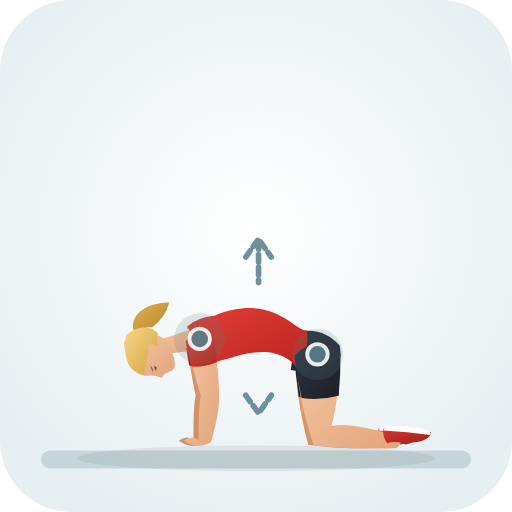
t = 0.00 s
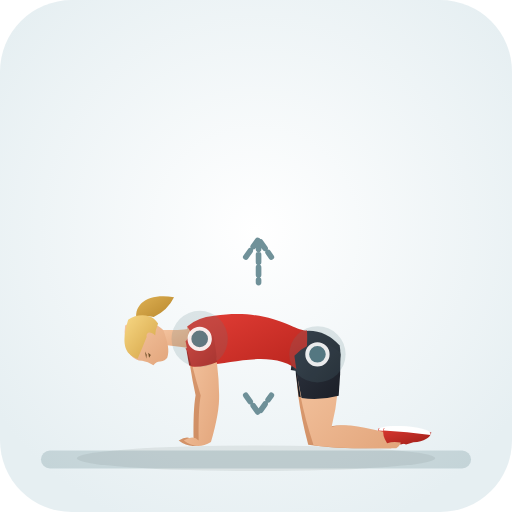
t = 0.40 s
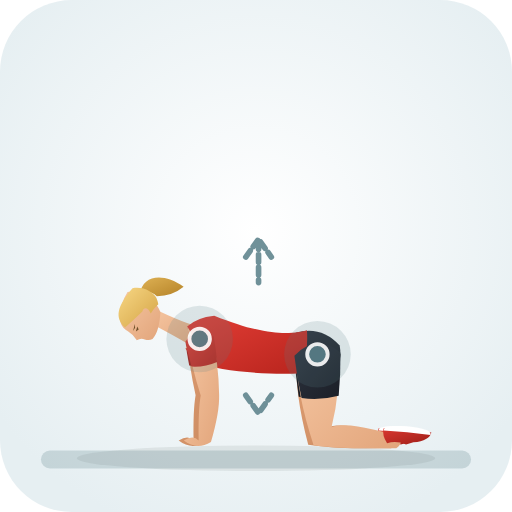
t = 1.20 s
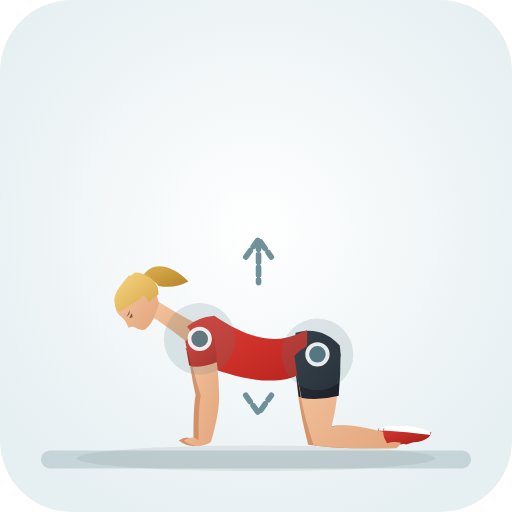
t = 1.60 s
t = 2.00 s: frame unchanged from t = 1.20 s, image omitted
t = 2.80 s: frame unchanged from t = 0.40 s, image omitted

The animated SVG that drew these frames (rendered in a browser with its animation timeline set to each time). Animation: 30 SMIL elements (animate=30); one cycle of 3.20 s, repeats indefinitely.

<svg xmlns="http://www.w3.org/2000/svg" viewBox="0 0 200 200" role="img" aria-label="Adductor Squeeze Multisegmental Rotation (Hip · Mobility)">
  <defs>
    <radialGradient id="bg" cx="50%" cy="45%" r="62%"><stop offset="0%" stop-color="#ffffff" /><stop offset="100%" stop-color="#e6eff2" /></radialGradient>
    <linearGradient id="skin" x1="0%" y1="0%" x2="100%" y2="100%"><stop offset="0%" stop-color="#f6c7a3" /><stop offset="100%" stop-color="#e2a57b" /></linearGradient>
    <linearGradient id="skinBack" x1="0%" y1="0%" x2="100%" y2="100%"><stop offset="0%" stop-color="#df9f74" /><stop offset="100%" stop-color="#c9885e" /></linearGradient>
    <linearGradient id="shirt" x1="0%" y1="0%" x2="100%" y2="100%"><stop offset="0%" stop-color="#e33e36" /><stop offset="100%" stop-color="#b8241d" /></linearGradient>
    <linearGradient id="shirtBack" x1="0%" y1="0%" x2="100%" y2="100%"><stop offset="0%" stop-color="#ba261f" /><stop offset="100%" stop-color="#911914" /></linearGradient>
    <linearGradient id="shorts" x1="0%" y1="0%" x2="100%" y2="100%"><stop offset="0%" stop-color="#2e3440" /><stop offset="100%" stop-color="#1b1f27" /></linearGradient>
    <linearGradient id="shortsBack" x1="0%" y1="0%" x2="100%" y2="100%"><stop offset="0%" stop-color="#212630" /><stop offset="100%" stop-color="#13161c" /></linearGradient>
    <linearGradient id="hair" x1="0%" y1="0%" x2="100%" y2="100%"><stop offset="0%" stop-color="#f7d784" /><stop offset="100%" stop-color="#d4a345" /></linearGradient>
    <linearGradient id="hairBack" x1="0%" y1="0%" x2="100%" y2="100%"><stop offset="0%" stop-color="#deb154" /><stop offset="100%" stop-color="#b58328" /></linearGradient>
    <linearGradient id="shoe" x1="0%" y1="0%" x2="100%" y2="100%"><stop offset="0%" stop-color="#d93830" /><stop offset="100%" stop-color="#9e1e18" /></linearGradient>
  </defs>
  <rect width="200" height="200" rx="28" fill="url(#bg)" />
  <ellipse cx="100" cy="179.0" rx="70" ry="5" fill="#1b2520" fill-opacity="0.08" />
  <rect x="16" y="176.0" width="168" height="7" rx="3.5" fill="#587e88" fill-opacity="0.24" />
  <g>
    <path d="M 115.8 138.4 Q 114.9 153.1 120.4 173.7 C 133.5 175.7 145.8 174.9 152.8 175.1 Q 156.2 172.6 153.2 169.7 C 146.2 168.9 134.3 164.4 127.6 167.1 Q 132.2 153.1 132.2 138.4 Q 124.0 131.0 115.8 138.4 Z" fill="url(#skinBack)"><animate attributeName="d" values="M 115.8 138.4 Q 114.9 153.1 120.4 173.7 C 133.5 175.7 145.8 174.9 152.8 175.1 Q 156.2 172.6 153.2 169.7 C 146.2 168.9 134.3 164.4 127.6 167.1 Q 132.2 153.1 132.2 138.4 Q 124.0 131.0 115.8 138.4 Z;M 115.8 138.4 Q 114.9 153.1 120.4 173.7 C 133.5 175.7 145.8 174.9 152.8 175.1 Q 156.2 172.6 153.2 169.7 C 146.2 168.9 134.3 164.4 127.6 167.1 Q 132.2 153.1 132.2 138.4 Q 124.0 131.0 115.8 138.4 Z;M 115.8 138.4 Q 114.9 153.1 120.4 173.7 C 133.5 175.7 145.8 174.9 152.8 175.1 Q 156.2 172.6 153.2 169.7 C 146.2 168.9 134.3 164.4 127.6 167.1 Q 132.2 153.1 132.2 138.4 Q 124.0 131.0 115.8 138.4 Z" dur="3.2s" repeatCount="indefinite" /></path>
    <path d="M 115.0 138.4 Q 115.4 146.7 116.7 155.0 Q 124.0 156.5 131.3 155.0 Q 132.6 146.7 133.0 138.4 Q 124.0 129.8 115.0 138.4 Z" fill="url(#shortsBack)"><animate attributeName="d" values="M 115.0 138.4 Q 115.4 146.7 116.7 155.0 Q 124.0 156.5 131.3 155.0 Q 132.6 146.7 133.0 138.4 Q 124.0 129.8 115.0 138.4 Z;M 115.0 138.4 Q 115.4 146.7 116.7 155.0 Q 124.0 156.5 131.3 155.0 Q 132.6 146.7 133.0 138.4 Q 124.0 129.8 115.0 138.4 Z;M 115.0 138.4 Q 115.4 146.7 116.7 155.0 Q 124.0 156.5 131.3 155.0 Q 132.6 146.7 133.0 138.4 Q 124.0 129.8 115.0 138.4 Z" dur="3.2s" repeatCount="indefinite" /></path>
    <path d="M 149.2 173.1 Q 147.2 170.2 147.8 167.4 Q 156.5 167.4 166.5 168.9 Q 165.8 172.1 159.5 172.8 L 156.6 173.6 Q 153.0 172.1 149.2 173.1 Z" fill="url(#shoe)"><animate attributeName="d" values="M 149.2 173.1 Q 147.2 170.2 147.8 167.4 Q 156.5 167.4 166.5 168.9 Q 165.8 172.1 159.5 172.8 L 156.6 173.6 Q 153.0 172.1 149.2 173.1 Z;M 149.2 173.1 Q 147.2 170.2 147.8 167.4 Q 156.5 167.4 166.5 168.9 Q 165.8 172.1 159.5 172.8 L 156.6 173.6 Q 153.0 172.1 149.2 173.1 Z;M 149.2 173.1 Q 147.2 170.2 147.8 167.4 Q 156.5 167.4 166.5 168.9 Q 165.8 172.1 159.5 172.8 L 156.6 173.6 Q 153.0 172.1 149.2 173.1 Z" dur="3.2s" repeatCount="indefinite" /></path>
    <path d="M 147.9 168.2 Q 157.0 168.7 166.2 169.9 Q 166.8 167.5 157.0 166.5 Q 147.7 166.0 147.9 168.2 Z" fill="#ffffff"><animate attributeName="d" values="M 147.9 168.2 Q 157.0 168.7 166.2 169.9 Q 166.8 167.5 157.0 166.5 Q 147.7 166.0 147.9 168.2 Z;M 147.9 168.2 Q 157.0 168.7 166.2 169.9 Q 166.8 167.5 157.0 166.5 Q 147.7 166.0 147.9 168.2 Z;M 147.9 168.2 Q 157.0 168.7 166.2 169.9 Q 166.8 167.5 157.0 166.5 Q 147.7 166.0 147.9 168.2 Z" dur="3.2s" repeatCount="indefinite" /></path>
    <path d="M 73.1 132.8 Q 73.9 143.0 76.4 154.4 Q 75.4 160.1 75.6 172.1 Q 73.5 169.7 69.8 172.1 Q 74.8 176.0 80.4 172.7 Q 83.8 161.0 83.6 154.4 Q 84.5 142.0 82.9 132.0 Q 77.5 127.3 73.1 132.8 Z" fill="url(#skinBack)"><animate attributeName="d" values="M 73.1 132.8 Q 73.9 143.0 76.4 154.4 Q 75.4 160.1 75.6 172.1 Q 73.5 169.7 69.8 172.1 Q 74.8 176.0 80.4 172.7 Q 83.8 161.0 83.6 154.4 Q 84.5 142.0 82.9 132.0 Q 77.5 127.3 73.1 132.8 Z;M 73.1 132.8 Q 73.9 143.0 76.4 154.4 Q 75.4 160.1 75.6 172.1 Q 73.5 169.7 69.8 172.1 Q 74.8 176.0 80.4 172.7 Q 83.8 161.0 83.6 154.4 Q 84.5 142.0 82.9 132.0 Q 77.5 127.3 73.1 132.8 Z;M 73.1 132.8 Q 73.9 143.0 76.4 154.4 Q 75.4 160.1 75.6 172.1 Q 73.5 169.7 69.8 172.1 Q 74.8 176.0 80.4 172.7 Q 83.8 161.0 83.6 154.4 Q 84.5 142.0 82.9 132.0 Q 77.5 127.3 73.1 132.8 Z" dur="3.2s" repeatCount="indefinite" /></path>
    <path d="M 72.4 132.9 Q 72.9 137.9 73.9 142.8 Q 79.0 143.5 83.9 141.8 Q 84.0 136.8 83.6 131.9 Q 77.4 126.0 72.4 132.9 Z" fill="url(#shirtBack)"><animate attributeName="d" values="M 72.4 132.9 Q 72.9 137.9 73.9 142.8 Q 79.0 143.5 83.9 141.8 Q 84.0 136.8 83.6 131.9 Q 77.4 126.0 72.4 132.9 Z;M 72.4 132.9 Q 72.9 137.9 73.9 142.8 Q 79.0 143.5 83.9 141.8 Q 84.0 136.8 83.6 131.9 Q 77.4 126.0 72.4 132.9 Z;M 72.4 132.9 Q 72.9 137.9 73.9 142.8 Q 79.0 143.5 83.9 141.8 Q 84.0 136.8 83.6 131.9 Q 77.4 126.0 72.4 132.9 Z" dur="3.2s" repeatCount="indefinite" /></path>
    <path d="M 53.1 131.4 C 49.3 124.2 55.7 118.3 66.1 118.2 Q 64.6 124.1 59.4 127.9 C 56.1 127.5 54.0 129.1 53.1 131.4 Z" fill="url(#hairBack)"><animate attributeName="d" values="M 53.1 131.4 C 49.3 124.2 55.7 118.3 66.1 118.2 Q 64.6 124.1 59.4 127.9 C 56.1 127.5 54.0 129.1 53.1 131.4 Z;M 55.1 109.5 C 57.8 101.8 66.5 102.4 73.6 110.0 Q 68.2 112.9 61.9 111.7 C 60.1 109.0 57.4 108.6 55.1 109.5 Z;M 53.1 131.4 C 49.3 124.2 55.7 118.3 66.1 118.2 Q 64.6 124.1 59.4 127.9 C 56.1 127.5 54.0 129.1 53.1 131.4 Z" dur="3.2s" repeatCount="indefinite" /></path>
    <path d="M 61.2 132.8 Q 69.3 130.8 75.3 128.2 Q 79.2 132.1 77.9 136.8 Q 71.2 137.2 63.3 138.7 Q 60.7 136.6 61.2 132.8 Z" fill="url(#skin)"><animate attributeName="d" values="M 61.2 132.8 Q 69.3 130.8 75.3 128.2 Q 79.2 132.1 77.9 136.8 Q 71.2 137.2 63.3 138.7 Q 60.7 136.6 61.2 132.8 Z;M 59.6 116.4 Q 73.2 125.0 79.2 127.5 Q 79.0 133.0 74.8 135.3 Q 69.9 130.7 56.8 121.9 Q 56.5 118.6 59.6 116.4 Z;M 61.2 132.8 Q 69.3 130.8 75.3 128.2 Q 79.2 132.1 77.9 136.8 Q 71.2 137.2 63.3 138.7 Q 60.7 136.6 61.2 132.8 Z" dur="3.2s" repeatCount="indefinite" /></path>
    <path d="M 49.5 139.1 C 51.0 144.9 54.8 147.4 58.2 146.7 Q 60.6 146.5 63.2 147.6 Q 63.9 145.8 65.7 145.5 Q 67.6 144.8 68.2 143.4 C 68.7 140.3 67.1 136.9 64.4 132.5 C 60.3 129.4 52.6 129.6 48.4 133.6 Q 48.5 136.5 49.5 139.1 Z" fill="url(#skin)"><animate attributeName="d" values="M 49.5 139.1 C 51.0 144.9 54.8 147.4 58.2 146.7 Q 60.6 146.5 63.2 147.6 Q 63.9 145.8 65.7 145.5 Q 67.6 144.8 68.2 143.4 C 68.7 140.3 67.1 136.9 64.4 132.5 C 60.3 129.4 52.6 129.6 48.4 133.6 Q 48.5 136.5 49.5 139.1 Z;M 47.0 112.1 C 43.8 117.3 44.6 121.7 47.4 123.7 Q 49.2 125.3 50.2 128.0 Q 52.0 127.2 53.5 128.3 Q 55.3 129.2 56.7 128.7 C 59.2 127.0 60.7 123.5 62.1 118.5 C 61.5 113.3 56.1 107.9 50.3 107.6 Q 48.3 109.7 47.0 112.1 Z;M 49.5 139.1 C 51.0 144.9 54.8 147.4 58.2 146.7 Q 60.6 146.5 63.2 147.6 Q 63.9 145.8 65.7 145.5 Q 67.6 144.8 68.2 143.4 C 68.7 140.3 67.1 136.9 64.4 132.5 C 60.3 129.4 52.6 129.6 48.4 133.6 Q 48.5 136.5 49.5 139.1 Z" dur="3.2s" repeatCount="indefinite" /></path>
    <path d="M 56.2 146.2 C 50.1 145.4 48.3 141.0 49.2 131.1 C 52.1 127.9 57.1 127.2 59.6 128.6 Q 60.8 129.3 61.7 130.2 Q 61.1 133.1 61.5 135.3 C 59.2 133.8 57.4 134.6 58.1 136.6 Q 57.2 141.6 56.2 146.2 Z" fill="url(#hair)"><animate attributeName="d" values="M 56.2 146.2 C 50.1 145.4 48.3 141.0 49.2 131.1 C 52.1 127.9 57.1 127.2 59.6 128.6 Q 60.8 129.3 61.7 130.2 Q 61.1 133.1 61.5 135.3 C 59.2 133.8 57.4 134.6 58.1 136.6 Q 57.2 141.6 56.2 146.2 Z;M 46.4 121.9 C 42.9 116.9 44.8 112.6 52.6 106.4 C 57.0 106.3 60.9 109.6 61.6 112.3 Q 61.9 113.7 61.9 115.0 Q 59.4 116.5 58.0 118.2 C 57.5 115.6 55.7 114.8 54.8 116.7 Q 50.5 119.5 46.4 121.9 Z;M 56.2 146.2 C 50.1 145.4 48.3 141.0 49.2 131.1 C 52.1 127.9 57.1 127.2 59.6 128.6 Q 60.8 129.3 61.7 130.2 Q 61.1 133.1 61.5 135.3 C 59.2 133.8 57.4 134.6 58.1 136.6 Q 57.2 141.6 56.2 146.2 Z" dur="3.2s" repeatCount="indefinite" /></path>
    <path d="M 60.0 142.9 L 60.8 144.9 L 61.3 143.6 Z M 58.6 142.7 L 59.7 145.5 L 59.6 143.9 Z" fill="#6e4f28"><animate attributeName="d" values="M 60.0 142.9 L 60.8 144.9 L 61.3 143.6 Z M 58.6 142.7 L 59.7 145.5 L 59.6 143.9 Z;M 51.5 122.4 L 50.5 124.3 L 51.8 123.8 Z M 50.7 121.2 L 49.4 123.9 L 50.5 122.7 Z;M 60.0 142.9 L 60.8 144.9 L 61.3 143.6 Z M 58.6 142.7 L 59.7 145.5 L 59.6 143.9 Z" dur="3.2s" repeatCount="indefinite" /></path>
    <path d="M 115.5 130.0 Q 125.5 127.1 132.7 135.0 Q 133.6 139.7 131.5 143.9 Q 122.9 146.5 113.6 144.5 Z" fill="url(#shorts)"><animate attributeName="d" values="M 115.5 130.0 Q 125.5 127.1 132.7 135.0 Q 133.6 139.7 131.5 143.9 Q 122.9 146.5 113.6 144.5 Z;M 115.5 130.0 Q 125.5 127.1 132.7 135.0 Q 133.6 139.7 131.5 143.9 Q 122.9 146.5 113.6 144.5 Z;M 115.5 130.0 Q 125.5 127.1 132.7 135.0 Q 133.6 139.7 131.5 143.9 Q 122.9 146.5 113.6 144.5 Z" dur="3.2s" repeatCount="indefinite" /></path>
    <path d="M 73.1 127.5 Q 76.9 124.0 83.7 123.3 C 106.8 113.9 115.5 130.0 119.9 129.0 Q 120.5 137.9 117.7 145.8 C 105.9 127.9 84.9 145.0 77.3 141.6 Q 74.0 138.4 72.5 136.2 Q 74.8 132.0 73.1 127.5 Z" fill="url(#shirt)"><animate attributeName="d" values="M 73.1 127.5 Q 76.9 124.0 83.7 123.3 C 106.8 113.9 115.5 130.0 119.9 129.0 Q 120.5 137.9 117.7 145.8 C 105.9 127.9 84.9 145.0 77.3 141.6 Q 74.0 138.4 72.5 136.2 Q 74.8 132.0 73.1 127.5 Z;M 73.1 127.5 Q 76.9 124.0 83.7 123.3 C 106.8 138.9 115.5 130.0 119.9 129.0 Q 120.5 137.9 117.7 145.8 C 105.9 152.9 84.9 145.0 77.3 141.6 Q 74.0 138.4 72.5 136.2 Q 74.8 132.0 73.1 127.5 Z;M 73.1 127.5 Q 76.9 124.0 83.7 123.3 C 106.8 113.9 115.5 130.0 119.9 129.0 Q 120.5 137.9 117.7 145.8 C 105.9 127.9 84.9 145.0 77.3 141.6 Q 74.0 138.4 72.5 136.2 Q 74.8 132.0 73.1 127.5 Z" dur="3.2s" repeatCount="indefinite" /></path>
    <path d="M 73.1 127.5 Q 77.6 133.6 72.5 136.2 Q 74.5 131.9 73.1 127.5 Z" fill="url(#skin)"><animate attributeName="d" values="M 73.1 127.5 Q 77.6 133.6 72.5 136.2 Q 74.5 131.9 73.1 127.5 Z;M 73.1 127.5 Q 77.6 133.6 72.5 136.2 Q 74.5 131.9 73.1 127.5 Z;M 73.1 127.5 Q 77.6 133.6 72.5 136.2 Q 74.5 131.9 73.1 127.5 Z" dur="3.2s" repeatCount="indefinite" /></path>
    <path d="M 115.8 138.9 Q 115.8 153.7 122.5 173.9 C 135.5 175.7 147.8 174.9 154.8 175.1 Q 158.2 172.6 155.2 169.7 C 148.2 168.9 136.3 164.4 129.5 166.9 Q 133.1 152.6 132.2 137.9 Q 123.5 131.0 115.8 138.9 Z" fill="url(#skin)"><animate attributeName="d" values="M 115.8 138.9 Q 115.8 153.7 122.5 173.9 C 135.5 175.7 147.8 174.9 154.8 175.1 Q 158.2 172.6 155.2 169.7 C 148.2 168.9 136.3 164.4 129.5 166.9 Q 133.1 152.6 132.2 137.9 Q 123.5 131.0 115.8 138.9 Z;M 115.8 138.9 Q 115.8 153.7 122.5 173.9 C 135.5 175.7 147.8 174.9 154.8 175.1 Q 158.2 172.6 155.2 169.7 C 148.2 168.9 136.3 164.4 129.5 166.9 Q 133.1 152.6 132.2 137.9 Q 123.5 131.0 115.8 138.9 Z;M 115.8 138.9 Q 115.8 153.7 122.5 173.9 C 135.5 175.7 147.8 174.9 154.8 175.1 Q 158.2 172.6 155.2 169.7 C 148.2 168.9 136.3 164.4 129.5 166.9 Q 133.1 152.6 132.2 137.9 Q 123.5 131.0 115.8 138.9 Z" dur="3.2s" repeatCount="indefinite" /></path>
    <path d="M 115.0 139.0 Q 115.9 147.3 117.8 155.5 Q 125.1 156.5 132.3 154.6 Q 133.1 146.2 133.0 137.8 Q 123.5 129.9 115.0 139.0 Z" fill="url(#shorts)"><animate attributeName="d" values="M 115.0 139.0 Q 115.9 147.3 117.8 155.5 Q 125.1 156.5 132.3 154.6 Q 133.1 146.2 133.0 137.8 Q 123.5 129.9 115.0 139.0 Z;M 115.0 139.0 Q 115.9 147.3 117.8 155.5 Q 125.1 156.5 132.3 154.6 Q 133.1 146.2 133.0 137.8 Q 123.5 129.9 115.0 139.0 Z;M 115.0 139.0 Q 115.9 147.3 117.8 155.5 Q 125.1 156.5 132.3 154.6 Q 133.1 146.2 133.0 137.8 Q 123.5 129.9 115.0 139.0 Z" dur="3.2s" repeatCount="indefinite" /></path>
    <path d="M 151.2 173.1 Q 149.2 170.2 149.8 167.4 Q 158.5 167.4 168.5 168.9 Q 167.8 172.1 161.5 172.8 L 158.6 173.6 Q 155.0 172.1 151.2 173.1 Z" fill="url(#shoe)"><animate attributeName="d" values="M 151.2 173.1 Q 149.2 170.2 149.8 167.4 Q 158.5 167.4 168.5 168.9 Q 167.8 172.1 161.5 172.8 L 158.6 173.6 Q 155.0 172.1 151.2 173.1 Z;M 151.2 173.1 Q 149.2 170.2 149.8 167.4 Q 158.5 167.4 168.5 168.9 Q 167.8 172.1 161.5 172.8 L 158.6 173.6 Q 155.0 172.1 151.2 173.1 Z;M 151.2 173.1 Q 149.2 170.2 149.8 167.4 Q 158.5 167.4 168.5 168.9 Q 167.8 172.1 161.5 172.8 L 158.6 173.6 Q 155.0 172.1 151.2 173.1 Z" dur="3.2s" repeatCount="indefinite" /></path>
    <path d="M 149.9 168.2 Q 159.0 168.7 168.2 169.9 Q 168.8 167.5 159.0 166.5 Q 149.7 166.0 149.9 168.2 Z" fill="#ffffff"><animate attributeName="d" values="M 149.9 168.2 Q 159.0 168.7 168.2 169.9 Q 168.8 167.5 159.0 166.5 Q 149.7 166.0 149.9 168.2 Z;M 149.9 168.2 Q 159.0 168.7 168.2 169.9 Q 168.8 167.5 159.0 166.5 Q 149.7 166.0 149.9 168.2 Z;M 149.9 168.2 Q 159.0 168.7 168.2 169.9 Q 168.8 167.5 159.0 166.5 Q 149.7 166.0 149.9 168.2 Z" dur="3.2s" repeatCount="indefinite" /></path>
    <path d="M 73.2 133.3 Q 74.9 143.4 78.4 154.5 Q 77.4 160.1 77.6 172.1 Q 75.5 169.7 71.8 172.1 Q 76.8 176.0 82.4 172.7 Q 85.8 161.0 85.6 154.3 Q 85.4 141.5 82.8 131.5 Q 77.1 127.3 73.2 133.3 Z" fill="url(#skin)"><animate attributeName="d" values="M 73.2 133.3 Q 74.9 143.4 78.4 154.5 Q 77.4 160.1 77.6 172.1 Q 75.5 169.7 71.8 172.1 Q 76.8 176.0 82.4 172.7 Q 85.8 161.0 85.6 154.3 Q 85.4 141.5 82.8 131.5 Q 77.1 127.3 73.2 133.3 Z;M 73.2 133.3 Q 74.9 143.4 78.4 154.5 Q 77.4 160.1 77.6 172.1 Q 75.5 169.7 71.8 172.1 Q 76.8 176.0 82.4 172.7 Q 85.8 161.0 85.6 154.3 Q 85.4 141.5 82.8 131.5 Q 77.1 127.3 73.2 133.3 Z;M 73.2 133.3 Q 74.9 143.4 78.4 154.5 Q 77.4 160.1 77.6 172.1 Q 75.5 169.7 71.8 172.1 Q 76.8 176.0 82.4 172.7 Q 85.8 161.0 85.6 154.3 Q 85.4 141.5 82.8 131.5 Q 77.1 127.3 73.2 133.3 Z" dur="3.2s" repeatCount="indefinite" /></path>
    <path d="M 72.5 133.4 Q 73.4 138.4 74.8 143.2 Q 80.0 143.5 84.8 141.4 Q 84.4 136.3 83.5 131.4 Q 76.8 126.1 72.5 133.4 Z" fill="url(#shirt)"><animate attributeName="d" values="M 72.5 133.4 Q 73.4 138.4 74.8 143.2 Q 80.0 143.5 84.8 141.4 Q 84.4 136.3 83.5 131.4 Q 76.8 126.1 72.5 133.4 Z;M 72.5 133.4 Q 73.4 138.4 74.8 143.2 Q 80.0 143.5 84.8 141.4 Q 84.4 136.3 83.5 131.4 Q 76.8 126.1 72.5 133.4 Z;M 72.5 133.4 Q 73.4 138.4 74.8 143.2 Q 80.0 143.5 84.8 141.4 Q 84.4 136.3 83.5 131.4 Q 76.8 126.1 72.5 133.4 Z" dur="3.2s" repeatCount="indefinite" /></path>
  </g>
  <circle cx="78.0" cy="132.4" r="12" fill="#587e88" fill-opacity="0.18"><animate attributeName="cx" values="78.0;78.0;78.0" dur="3.2s" repeatCount="indefinite" /><animate attributeName="cy" values="132.4;132.4;132.4" dur="3.2s" repeatCount="indefinite" /><animate attributeName="r" values="10;14;10" dur="3.2s" repeatCount="indefinite" /></circle><circle cx="78.0" cy="132.4" r="4" fill="#587e88" stroke="#ffffff" stroke-width="1.5" opacity="0.9"><animate attributeName="cx" values="78.0;78.0;78.0" dur="3.2s" repeatCount="indefinite" /><animate attributeName="cy" values="132.4;132.4;132.4" dur="3.2s" repeatCount="indefinite" /></circle><circle cx="124.0" cy="138.4" r="12" fill="#587e88" fill-opacity="0.18"><animate attributeName="cx" values="124.0;124.0;124.0" dur="3.2s" repeatCount="indefinite" /><animate attributeName="cy" values="138.4;138.4;138.4" dur="3.2s" repeatCount="indefinite" /><animate attributeName="r" values="10;14;10" dur="3.2s" repeatCount="indefinite" /></circle><circle cx="124.0" cy="138.4" r="4" fill="#587e88" stroke="#ffffff" stroke-width="1.5" opacity="0.9"><animate attributeName="cx" values="124.0;124.0;124.0" dur="3.2s" repeatCount="indefinite" /><animate attributeName="cy" values="138.4;138.4;138.4" dur="3.2s" repeatCount="indefinite" /></circle>
  <path d="M101 90 L101 106 M96 96 L101 89 L106 96 M96 150 L101 157 L106 150" transform="translate(0 4.4)" fill="none" stroke="#587e88" stroke-width="2.2" stroke-linecap="round" stroke-linejoin="round" stroke-dasharray="3 2" opacity="0.85" />
</svg>
